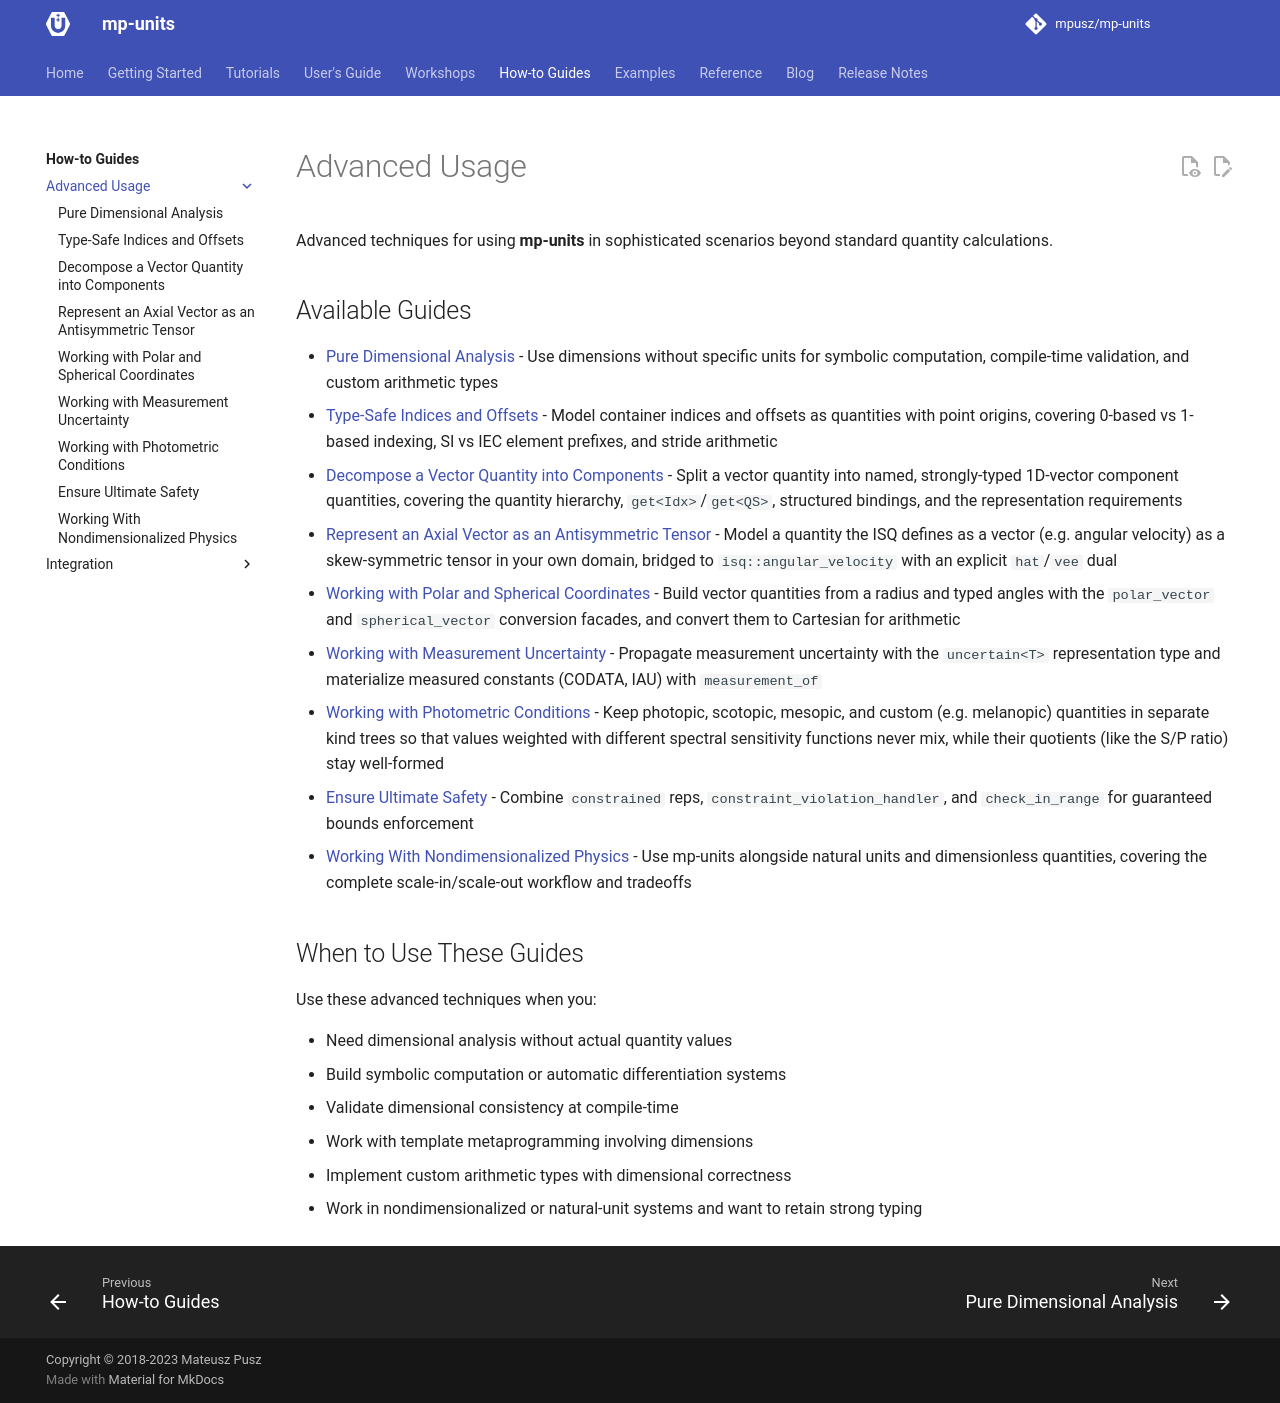

repository: RalphSteinhagen/units · page: HEAD/how_to_guides/advanced_usage/index.html · generator: mkdocs

# Advanced Usage

Advanced techniques for using **mp-units** in sophisticated scenarios beyond standard
quantity calculations.

## Available Guides

<!-- markdownlint-disable MD013 -->
- [Pure Dimensional Analysis](pure_dimensional_analysis.md) - Use dimensions without specific units for symbolic computation, compile-time validation, and custom arithmetic types
- [Type-Safe Indices and Offsets](typed_indices.md) - Model container indices and offsets as quantities with point origins, covering 0-based vs 1-based indexing, SI vs IEC element prefixes, and stride arithmetic
- [Ensure Ultimate Safety](ultimate_safety.md) - Combine `constrained` reps, `constraint_violation_handler`, and `check_in_range` for guaranteed bounds enforcement
- [Working With Nondimensionalized Physics](nondimensionalization.md) - Use mp-units alongside natural units and dimensionless quantities, covering the complete scale-in/scale-out workflow and tradeoffs
<!-- markdownlint-enable MD013 -->

## When to Use These Guides

Use these advanced techniques when you:

- Need dimensional analysis without actual quantity values
- Build symbolic computation or automatic differentiation systems
- Validate dimensional consistency at compile-time
- Work with template metaprogramming involving dimensions
- Implement custom arithmetic types with dimensional correctness
- Work in nondimensionalized or natural-unit systems and want to retain strong typing
